Run: headless pygame with SDL's dummy video driver; simulated clock (each Clock.tick advances the game by its frame time, no real sleeping); random seed 0; keys injected as events and as key.get_pressed() state; mouse plan: one left click at the window centre at the start of phase 2, then a move to the lower-right quarter at the start of phase 3.
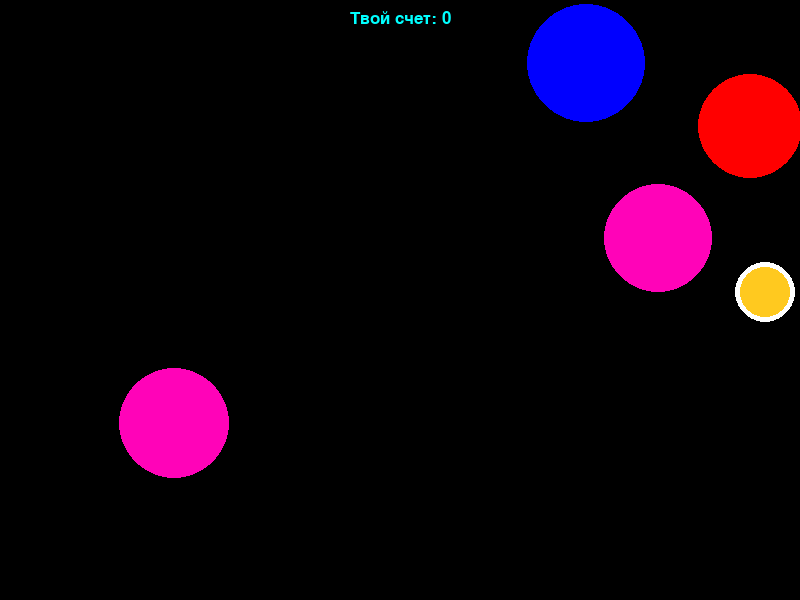
Frame 1 of 4 · flips 1–60 · no input
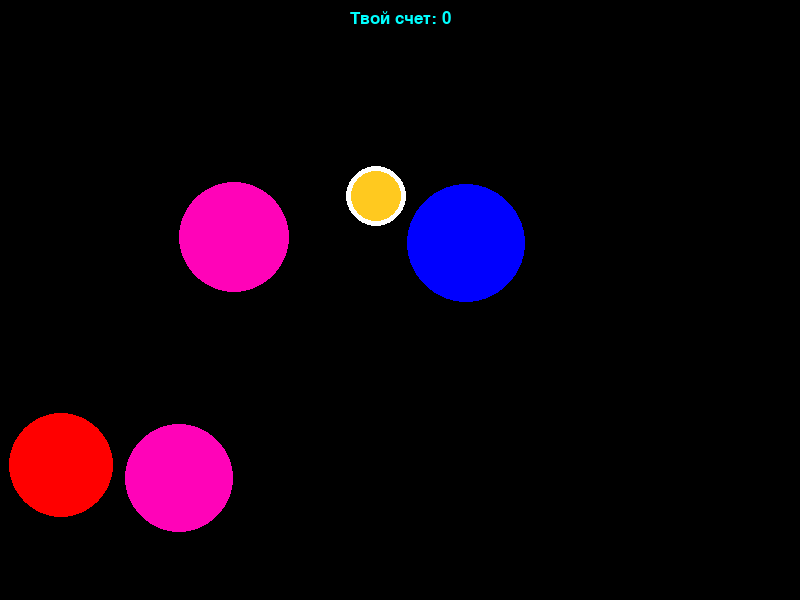
Frame 2 of 4 · flips 61–180 · clicked the window centre · tapped SPACE, RETURN · held RIGHT (→), D
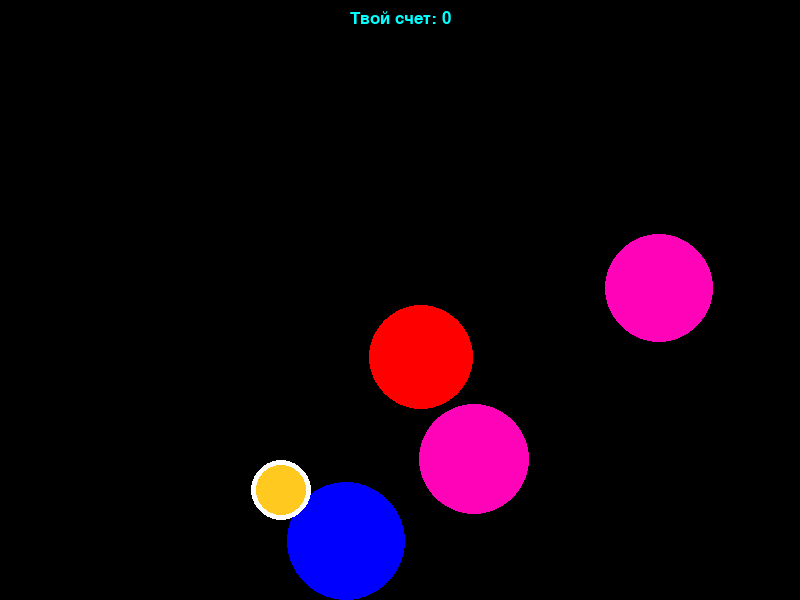
Frame 3 of 4 · flips 181–300 · moved the mouse to the lower-right quarter · held DOWN (↓), S
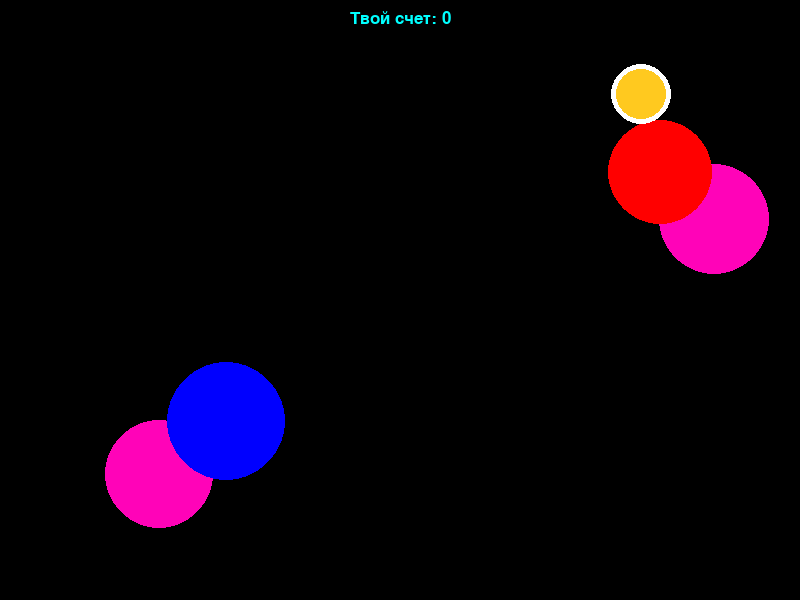
Frame 4 of 4 · flips 301–420 · held LEFT (←), A, UP (↑), W

The pygame program that drew these frames:

import pygame
from pygame.draw import *
from random import randint

pygame.init()

WIDTH = 800
HEIGHT = 600

sc = pygame.display.set_mode((WIDTH, HEIGHT))

FPS = 35

RED = 0xFF0000
BLUE = 0x0000FF
YELLOW = 0xFFC91F
GREEN = 0x00FF00
MAGENTA = 0xFF03B8
CYAN = 0x00FFCC
BLACK = (0, 0, 0)
WHITE = 0xFFFFFF
GREY = 0x7D7D7D
GAME_COLORS = [RED, BLUE, YELLOW, GREEN, MAGENTA, CYAN]


text_font = pygame.font.SysFont("Comic Sans", 24)

global scores
scores = 0

global data
data = []

def new_ball():
    '''
        Создает обычный мяч
        x, y - координаты центра мяча
        r - радиус мяча
        color - рандомный цвет из списка
        vx - скорость мяча по ox
        vy - скорость мяча по oy
    '''
    x = randint(100,700)
    y = randint(100,540)
    r = randint(50,60)
    color = GAME_COLORS[randint(0, 5)]
    vx = randint(-10, 10)
    vy = randint(-10, 10)
    circle(sc, color, (x, y), r)
    data.append([x, y, r, color, vx, vy, 0])

def new_circle():
    '''
        Создает малый быстрый мяч
        x, y - координаты центра мяча
        r - радиус мяча
        color - рандомный цвет из списка
        vx - скорость мяча по ox
        vy - скорость мяча по oy
    '''
    x = randint(100,700)
    y = randint(100,570)
    r = randint(20,30)
    color = GAME_COLORS[randint(0, 5)]
    vx = randint(-20, 20)
    vy = randint(-20, 20)
    circle(sc, color, (x, y), r)
    circle(sc, (255, 255, 255), (x, y), r, 5)
    data.append([x, y, r, color, vx, vy, 1])

font_name = pygame.font.match_font('arial')
def draw_text(surf, text, size, x, y):
    '''
        Функция отображения счета
        surf - экран
        text - счет
        size - не очень большой размер
        x, y - координаты центра текста
    '''
    font = pygame.font.Font(font_name, size)
    text_surface = font.render(text, True, WHITE)
    text_rect = text_surface.get_rect()
    text_rect.midtop = (x, y)
    surf.blit(text_surface, text_rect)


def click(event, data):
    '''
        Проверяет наличие клика на мяч и реализовывает счет
        Сначала - сравнивает координаты клика с множеством точек окружностей
        Потом засчитывает очки: 1 за обычный мяч, 5 за необычный
        '''
    global scores
    p = 0
    for i in range(len(data)):
        a = ((event[0] - data[i][0]) ** 2 + (event[1] - data[i][1]) ** 2) ** 0.5
        if a < data[i][2] and data[i][6] == 0:
            p += 1
        elif a < data[i][2] and data[i][6] == 1:
            p += 5
        else:
            continue
    if p > 4:
        scores += 5
        return True
    elif p != 0:
        scores += 1
        return True
    else:
        return False



pygame.display.update()
clock = pygame.time.Clock()
finished = False

#начальное состояние
qball = randint(3, 4)
for i in range(qball):
    new_ball()
for i in range(5 - qball):
    new_circle()


while not finished:
    clock.tick(FPS)
    sc.fill(BLACK)
    for event in pygame.event.get():
        if event.type == pygame.QUIT:
            finished = True
        elif event.type == pygame.MOUSEBUTTONDOWN:
            if (click(event.pos, data)):
                sc.fill(BLACK)
                data = [] #стирает данные для следующего этапа
                qball = randint(3, 4)
                for i in range(qball):
                    new_ball()
                for i in range(5-qball):
                    new_circle()



    for i in range(len(data)):
        data[i][0] += data[i][4] #изменение координат
        data[i][1] += data[i][5]

        # рассмотрен случай столкновения со стеной и случайное изменение скоростей всвязи с этим
        if data[i][6] == 0:
            if data[i][0] + data[i][2] >= WIDTH:
                data[i][4] = randint(-10, 1)
            elif data[i][0] - data[i][2] <= 0:
                data[i][4] = randint(1, 10)
            if data[i][1] + data[i][2] >= HEIGHT:
                data[i][5] = randint(-10, 1)
            elif data[i][1] - data[i][2] <= 0:
                data[i][5] = randint(1, 10)
            circle(sc, data[i][3], (data[i][0], data[i][1]), data[i][2])

        elif data[i][6] == 1:
            if data[i][0] + data[i][2] >= WIDTH:
                data[i][4] = randint(-20, 1)
            elif data[i][0] - data[i][2] <= 0:
                data[i][4] = randint(1, 20)
            if data[i][1] + data[i][2] >= HEIGHT:
                data[i][5] = randint(-20, 1)
            elif data[i][1] - data[i][2] <= 0:
                data[i][5] = randint(1, 20)
            circle(sc, data[i][3], (data[i][0], data[i][1]), data[i][2])
            circle(sc, (255, 255, 255), (data[i][0], data[i][1]), data[i][2], 5)

    draw_text(sc, 'Твой счет: ' + str(scores), 26, WIDTH / 2, 10)
    pygame.display.update()


pygame.quit()
